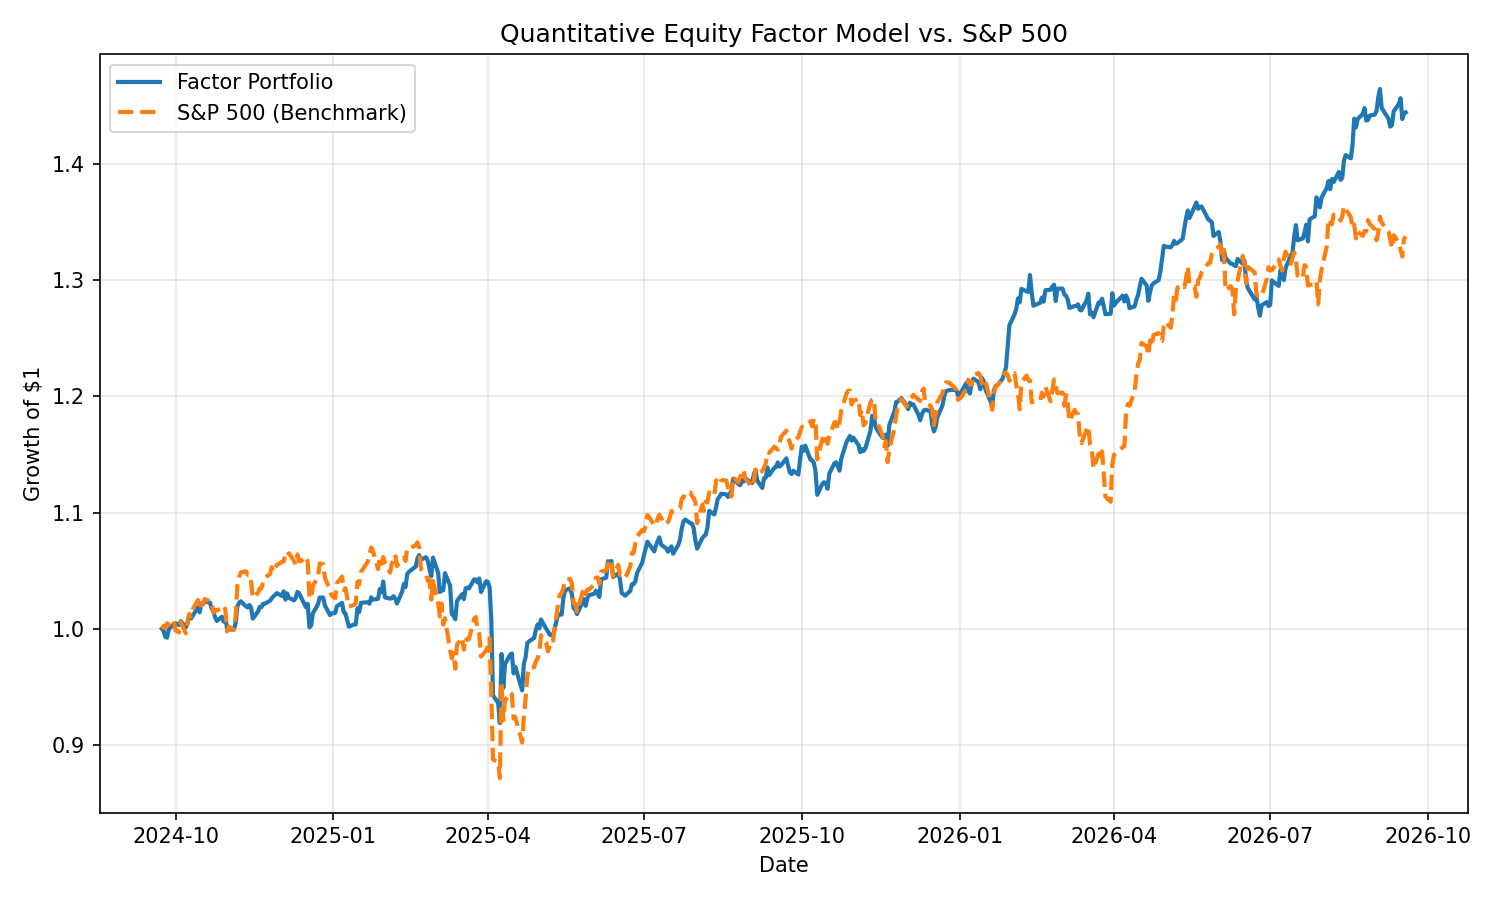

Data behind this chart, as committed beside it:
Date, factor_portfolio, benchmark
2024-09-23, 1.0, 1.0
2024-09-24, 0.9981, 1.003
2024-09-25, 0.9931, 1.001
2024-09-26, 0.9923, 1.005
2024-09-27, 0.9993, 1.003
2024-09-30, 1.004, 1.008
2024-10-01, 1.005, 0.9983
2024-10-02, 1.004, 0.9984
2024-10-03, 1.003, 0.9967
2024-10-04, 1.006, 1.006
2024-10-07, 1.001, 0.996
2024-10-08, 1.006, 1.006
2024-10-09, 1.012, 1.013
2024-10-10, 1.009, 1.011
2024-10-11, 1.011, 1.017
2024-10-14, 1.018, 1.025
2024-10-15, 1.014, 1.017
2024-10-16, 1.022, 1.022
2024-10-17, 1.021, 1.021
2024-10-18, 1.024, 1.026
2024-10-21, 1.022, 1.024
2024-10-22, 1.017, 1.023
2024-10-23, 1.015, 1.014
2024-10-24, 1.01, 1.016
2024-10-25, 1.007, 1.016
2024-10-28, 1.01, 1.018
2024-10-29, 1.006, 1.02
2024-10-30, 1.009, 1.017
2024-10-31, 1, 0.9977
2024-11-01, 0.9994, 1.002
2024-11-04, 0.9993, 0.999
2024-11-05, 1.005, 1.011
2024-11-06, 1.019, 1.037
2024-11-07, 1.022, 1.045
2024-11-08, 1.024, 1.048
2024-11-11, 1.019, 1.049
2024-11-12, 1.018, 1.046
2024-11-13, 1.02, 1.047
2024-11-14, 1.018, 1.04
2024-11-15, 1.009, 1.027
2024-11-18, 1.015, 1.031
2024-11-19, 1.019, 1.035
2024-11-20, 1.018, 1.035
2024-11-21, 1.021, 1.04
2024-11-22, 1.022, 1.044
2024-11-25, 1.024, 1.047
2024-11-26, 1.026, 1.053
2024-11-27, 1.028, 1.049
2024-11-29, 1.031, 1.055
2024-12-02, 1.028, 1.057
2024-12-03, 1.032, 1.058
2024-12-04, 1.025, 1.064
2024-12-05, 1.03, 1.062
2024-12-06, 1.027, 1.065
2024-12-09, 1.024, 1.058
2024-12-10, 1.026, 1.055
2024-12-11, 1.032, 1.064
2024-12-12, 1.03, 1.058
2024-12-13, 1.027, 1.058
2024-12-16, 1.018, 1.062
... 439 more rows
